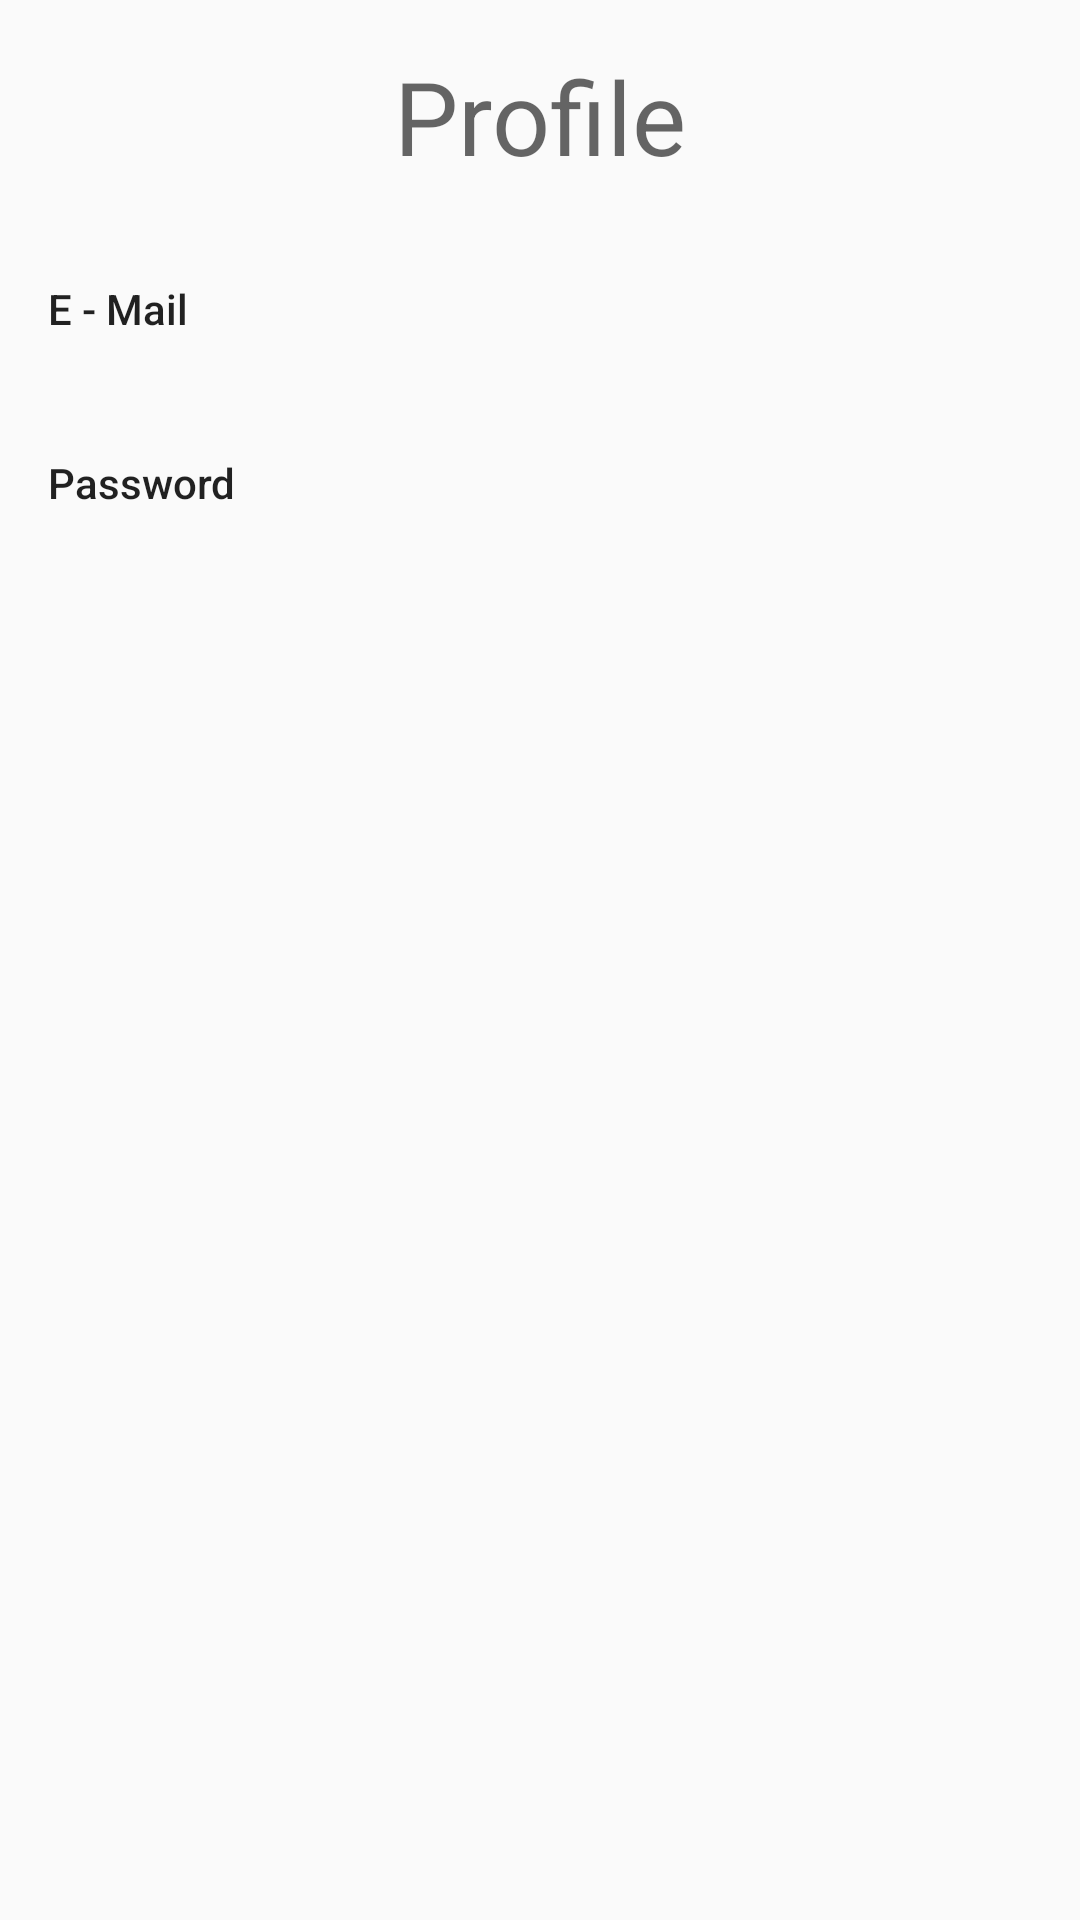

The Android layout XML behind this screen, and the referenced resources:
<!-- AndroidManifest.xml: application theme DarkTheme -->
<!-- res/layout/fragment_profile.xml -->
<?xml version="1.0" encoding="utf-8"?>
<LinearLayout xmlns:android="http://schemas.android.com/apk/res/android"
    android:orientation="vertical" android:layout_width="match_parent"
    android:layout_height="match_parent">

    <TextView
        android:layout_width="match_parent"
        android:layout_height="wrap_content"
        android:layout_margin="16dp"
        android:gravity="center"
        android:text="@string/profile_title"
        android:textAppearance="@style/TextAppearance.AppCompat.Display1" />

    <TextView
        android:layout_width="match_parent"
        android:layout_height="wrap_content"
        android:layout_marginStart="16dp"
        android:layout_marginTop="16dp"
        android:layout_marginEnd="16dp"
        android:layout_marginBottom="4dp"
        android:text="@string/email_hint"
        android:textAppearance="@style/TextAppearance.AppCompat.Body2" />

    <TextView
        android:id="@+id/tv_email"
        android:layout_width="match_parent"
        android:layout_height="wrap_content"
        android:layout_marginStart="16dp"
        android:layout_marginEnd="16dp" />

    <TextView
        android:layout_width="match_parent"
        android:layout_height="wrap_content"
        android:layout_marginStart="16dp"
        android:layout_marginTop="16dp"
        android:layout_marginEnd="16dp"
        android:layout_marginBottom="4dp"
        android:text="@string/password_hint"
        android:textAppearance="@style/TextAppearance.AppCompat.Body2" />

    <TextView
        android:id="@+id/tv_password"
        android:layout_width="match_parent"
        android:layout_height="wrap_content"
        android:layout_marginStart="16dp"
        android:layout_marginEnd="16dp" />
</LinearLayout>
<!-- resources referenced by this layout -->
<resources>
  <string name="email_hint">E - Mail</string>
  <string name="password_hint">Password</string>
  <string name="profile_title">Profile</string>
  <style name="DarkTheme" parent="Theme.AppCompat.DayNight.NoActionBar">
          <item name="colorPrimary">@color/darkColorPrimary</item>
          <item name="colorPrimaryDark">@color/darkColorPrimaryDark</item>
          <item name="tabBackgroundColor">@color/darkTabColor</item>
          <item name="toolbarBackgroundColor">@color/darkColorAccent</item>
          <item name="textDarkColor">@color/darkTextColor</item>
          <item name="textTabColor">@color/darkTextLightColor</item>
          <item name="textWhiteColor">@color/darkTextLightColor</item>
          <item name="detailBackground">@color/darkDetail</item>
          <item name="imageTransparentOverlay">@color/darkTransparent</item>
      </style>
  <color name="darkColorPrimary">#16213E</color>
  <color name="darkColorPrimaryDark">#1A1A2E</color>
  <color name="darkTabColor">#373A40</color>
  <color name="darkColorAccent">#E94560</color>
  <color name="darkTextColor">#0F3460</color>
  <color name="darkTextLightColor">#FFFFFF</color>
  <color name="darkDetail">#686D76</color>
  <color name="darkTransparent">#EEEEEE</color>
</resources>
